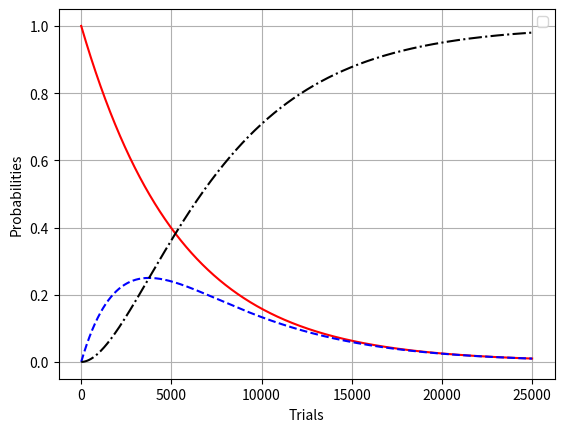
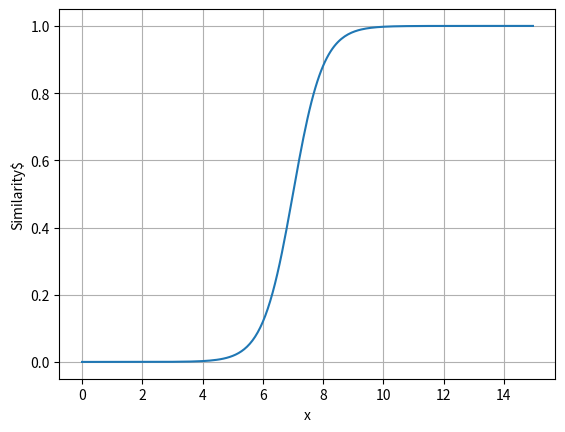

Reproduce these figures in Python, in order.
# -*- coding: utf-8 -*-
"""
Created on Fri Feb 12 13:17:15 2016

[redacted]
"""

import numpy as np
import matplotlib.pyplot as plt

def sigmFunc(steepness, midpoint, x):
    return 1 / ( 1 + np.exp( -steepness*(x-midpoint) ) )

numSamples = 400
nTrials = 25000

initialPhi = 1.0
finalPhi = 1.e-2
bDecayPhi = initialPhi - 1.0
phiDecay = np.exp(np.log(finalPhi-bDecayPhi)/(nTrials*numSamples))

initialEpsilon = 1.0
finalEpsilon = 1.e-2
bDecay = initialEpsilon - 1.0
epsilonDecay = np.exp(np.log(finalEpsilon-bDecay)/(nTrials*numSamples))

phiSeries = (1.0)*phiDecay**(np.arange(0,nTrials)*numSamples)
epsilonSeries1 = epsilonDecay**(np.arange(0,nTrials)*numSamples)
exploration = epsilonSeries1*(1-phiSeries)

explotation = (1-epsilonSeries1)*(1-phiSeries)

plt.plot(phiSeries,'r')
plt.plot(exploration,'--b')
plt.plot(explotation,'-.k')
plt.ylabel('Probabilities')
plt.xlabel('Trials')
plt.grid()
plt.legend(('transfer','exploration','expotation'),'best')
plt.savefig('probabilities.png', bbox_inches='tight')

steepness, midpoint = 2, 7
x = np.arange(0,225)**(0.5)
y = 1 / ( 1 + np.exp( -steepness*(x-midpoint) ) )

plt.figure(2)
plt.plot(x,y)
plt.ylabel('Similarity$')
plt.xlabel('x')
plt.grid()
plt.savefig('Similarity.png', bbox_inches='tight')

plt.show()


